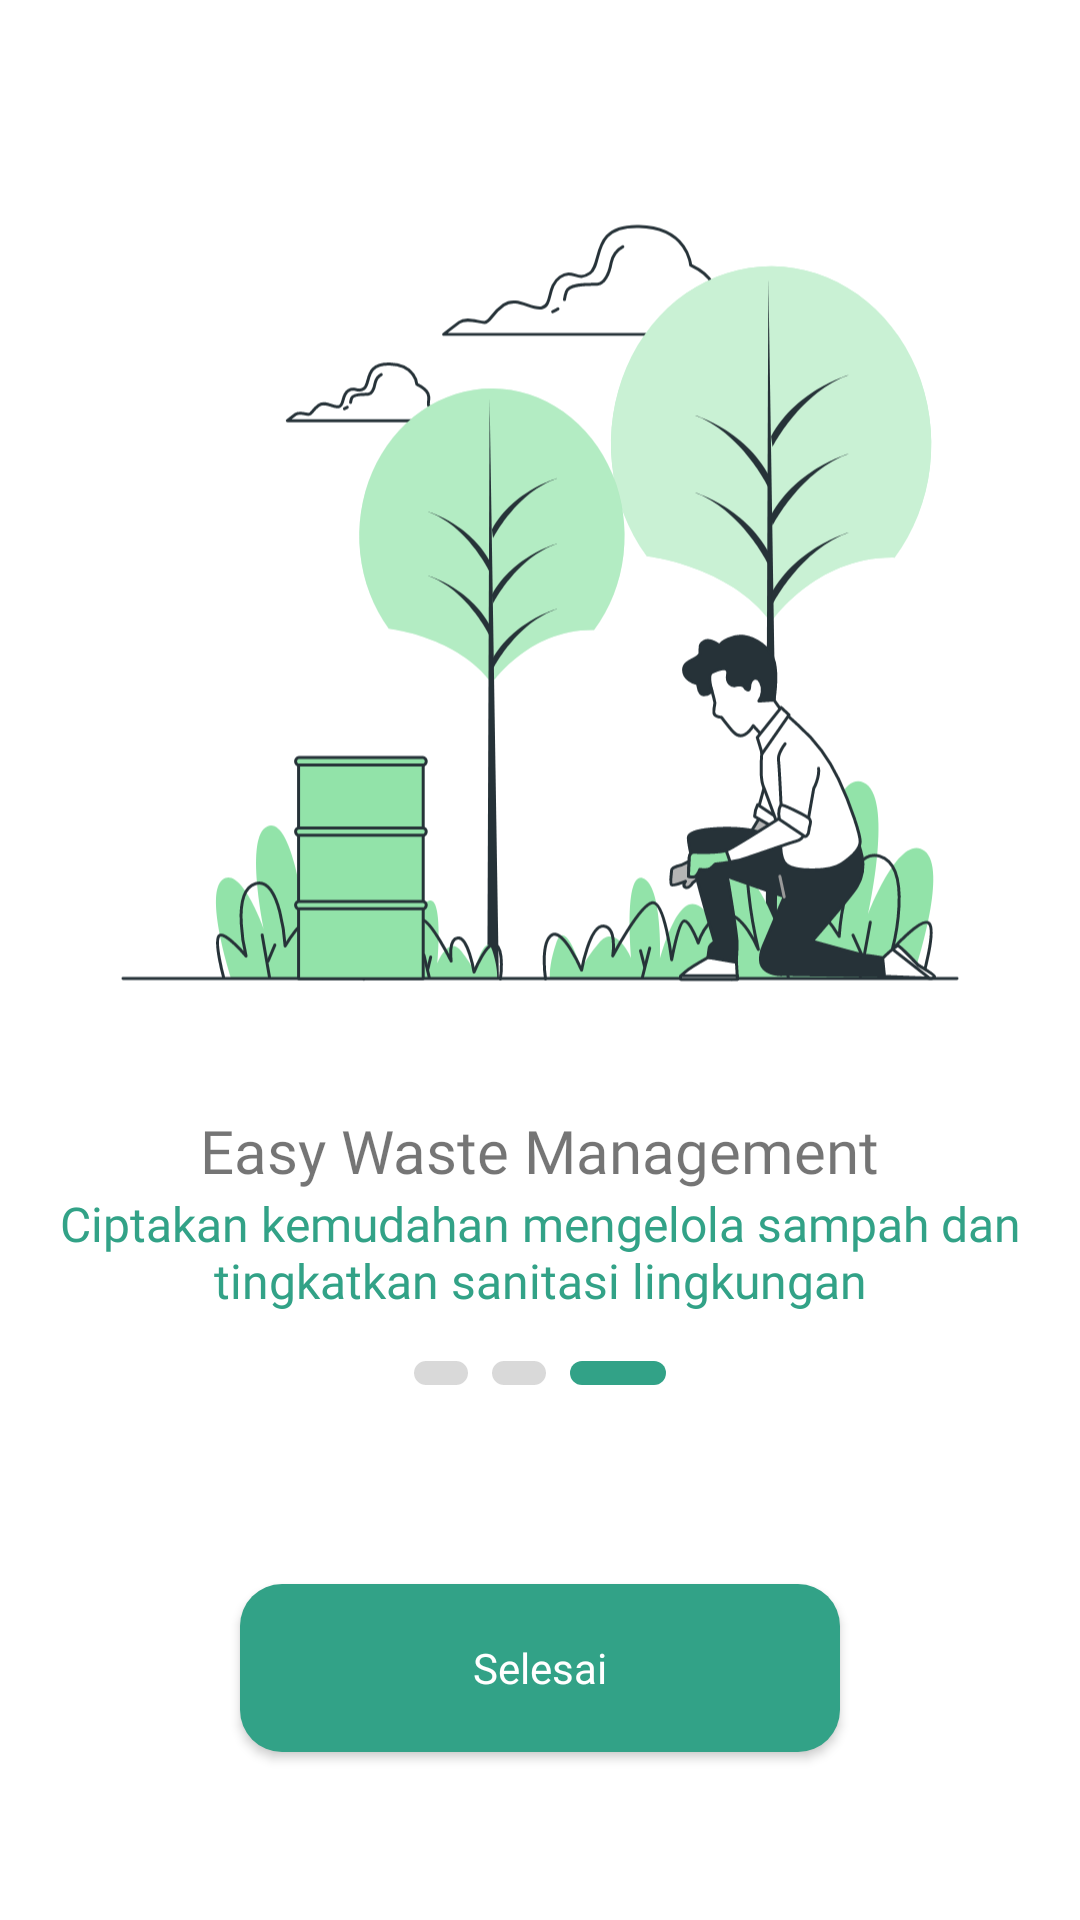

The Android layout XML behind this screen, and the referenced resources:
<!-- AndroidManifest.xml: application theme Theme.XMLBersihIn2 -->
<!-- res/layout/fragment_onboard_scr3.xml -->
<?xml version="1.0" encoding="utf-8"?>
<androidx.constraintlayout.widget.ConstraintLayout xmlns:android="http://schemas.android.com/apk/res/android"
    xmlns:tools="http://schemas.android.com/tools"
    android:layout_width="match_parent"
    android:layout_height="match_parent"
    xmlns:app="http://schemas.android.com/apk/res-auto"
    tools:context=".ui.onboard.screens.ThirdScreenFragment">

    <ImageView
        android:id="@+id/iv_third_screen"
        android:layout_width="280dp"
        android:layout_height="280dp"
        android:layout_marginBottom="100dp"
        android:src="@drawable/ic_vector_onboard3"
        app:layout_constraintTop_toTopOf="parent"
        app:layout_constraintBottom_toTopOf="@id/btn_finish"
        app:layout_constraintStart_toStartOf="parent"
        app:layout_constraintEnd_toEndOf="parent"/>

    <TextView
        android:id="@+id/tv_title"
        style="@style/H2"
        android:layout_width="wrap_content"
        android:layout_height="wrap_content"
        android:layout_marginTop="16dp"
        android:text="Easy Waste Management"
        app:layout_constraintTop_toBottomOf="@id/iv_third_screen"
        app:layout_constraintStart_toStartOf="parent"
        app:layout_constraintEnd_toEndOf="parent"/>

    <TextView
        android:id="@+id/tv_subtitle_1"
        style="@style/Subtitle1"
        android:layout_width="wrap_content"
        android:layout_height="wrap_content"
        android:textAlignment="center"
        android:textColor="@color/green_dark"
        app:layout_constraintTop_toBottomOf="@id/tv_title"
        app:layout_constraintStart_toStartOf="parent"
        app:layout_constraintEnd_toEndOf="parent"
        android:text="Ciptakan kemudahan mengelola sampah dan tingkatkan sanitasi lingkungan"/>

    <LinearLayout
        android:id="@+id/indicator"
        android:layout_width="wrap_content"
        android:layout_height="wrap_content"
        android:layout_marginTop="16dp"
        app:layout_constraintTop_toBottomOf="@id/tv_subtitle_1"
        app:layout_constraintStart_toStartOf="parent"
        app:layout_constraintEnd_toEndOf="parent"
        android:orientation="horizontal">

        <ImageView
            android:layout_width="wrap_content"
            android:layout_height="wrap_content"
            android:src="@drawable/ic_onboard_indicator_unselected"/>
        <ImageView
            android:layout_width="wrap_content"
            android:layout_height="wrap_content"
            android:layout_marginHorizontal="8dp"
            android:src="@drawable/ic_onboard_indicator_unselected"/>
        <ImageView
            android:layout_width="wrap_content"
            android:layout_height="wrap_content"
            android:src="@drawable/ic_onboard_indicator_selected"/>


    </LinearLayout>

    <androidx.appcompat.widget.AppCompatButton
        android:id="@+id/btn_finish"
        android:layout_width="200dp"
        android:layout_height="56dp"
        style="@style/Button"
        android:layout_marginBottom="56dp"
        android:text="Selesai"
        android:textAllCaps="false"
        android:textColor="@color/white"
        app:layout_constraintBottom_toBottomOf="parent"
        app:layout_constraintStart_toStartOf="parent"
        app:layout_constraintEnd_toEndOf="parent"
        android:background="@drawable/background_rounded_green"/>

</androidx.constraintlayout.widget.ConstraintLayout>
<!-- resources referenced by this layout -->
<resources>
  <color name="green_dark">#32A287</color>
  <color name="white">#FFFFFFFF</color>
  <!-- drawable background_rounded_green (drawable) -->
  <?xml version="1.0" encoding="utf-8"?>
  <shape xmlns:android="http://schemas.android.com/apk/res/android"
      android:shape="rectangle">
      <corners android:radius="14dp"/>
      <solid android:color="@color/green_dark"/>
  </shape>
  <!-- drawable ic_onboard_indicator_selected (drawable) -->
  <vector xmlns:android="http://schemas.android.com/apk/res/android"
      android:width="32dp"
      android:height="8dp"
      android:viewportWidth="32"
      android:viewportHeight="8">
    <path
        android:pathData="M4,0L28,0A4,4 0,0 1,32 4L32,4A4,4 0,0 1,28 8L4,8A4,4 0,0 1,0 4L0,4A4,4 0,0 1,4 0z"
        android:fillColor="#32A287"/>
  </vector>
  <!-- drawable ic_onboard_indicator_unselected (drawable) -->
  <vector xmlns:android="http://schemas.android.com/apk/res/android"
      android:width="18dp"
      android:height="8dp"
      android:viewportWidth="18"
      android:viewportHeight="8">
    <path
        android:pathData="M0,4C0,1.791 1.791,0 4,0H14C16.209,0 18,1.791 18,4V4C18,6.209 16.209,8 14,8H4C1.791,8 0,6.209 0,4V4Z"
        android:fillColor="#D9D9D9"/>
  </vector>
  <!-- drawable ic_vector_onboard3: vector/xml drawable (drawable, 25119 chars, omitted) -->
  <style name="Button">
          <item name="android:fontFamily">@font/poppins_medium</item>
          <item name="android:textSize">14sp</item>
      </style>
  <style name="H2">
          <item name="android:fontFamily">@font/poppins_medium</item>
          <item name="android:textSize">20sp</item>
      </style>
  <style name="Subtitle1">
          <item name="android:fontFamily">@font/poppins_regular</item>
          <item name="android:textSize">16sp</item>
      </style>
  <style name="Theme.XMLBersihIn2" parent="Theme.MaterialComponents.Light.NoActionBar">
          
          <item name="colorPrimary">@color/purple_500</item>
          <item name="colorPrimaryVariant">@color/purple_700</item>
          <item name="colorOnPrimary">@color/white</item>
          
          <item name="colorSecondary">@color/teal_200</item>
          <item name="colorSecondaryVariant">@color/teal_700</item>
          <item name="colorOnSecondary">@color/black</item>
          
          <item name="android:statusBarColor" tools:targetApi="l">@color/black</item>
          
      </style>
  <color name="purple_500">#FF6200EE</color>
  <color name="purple_700">#FF3700B3</color>
  <color name="teal_200">#FF03DAC5</color>
  <color name="teal_700">#FF018786</color>
  <color name="black">#FF000000</color>
</resources>
